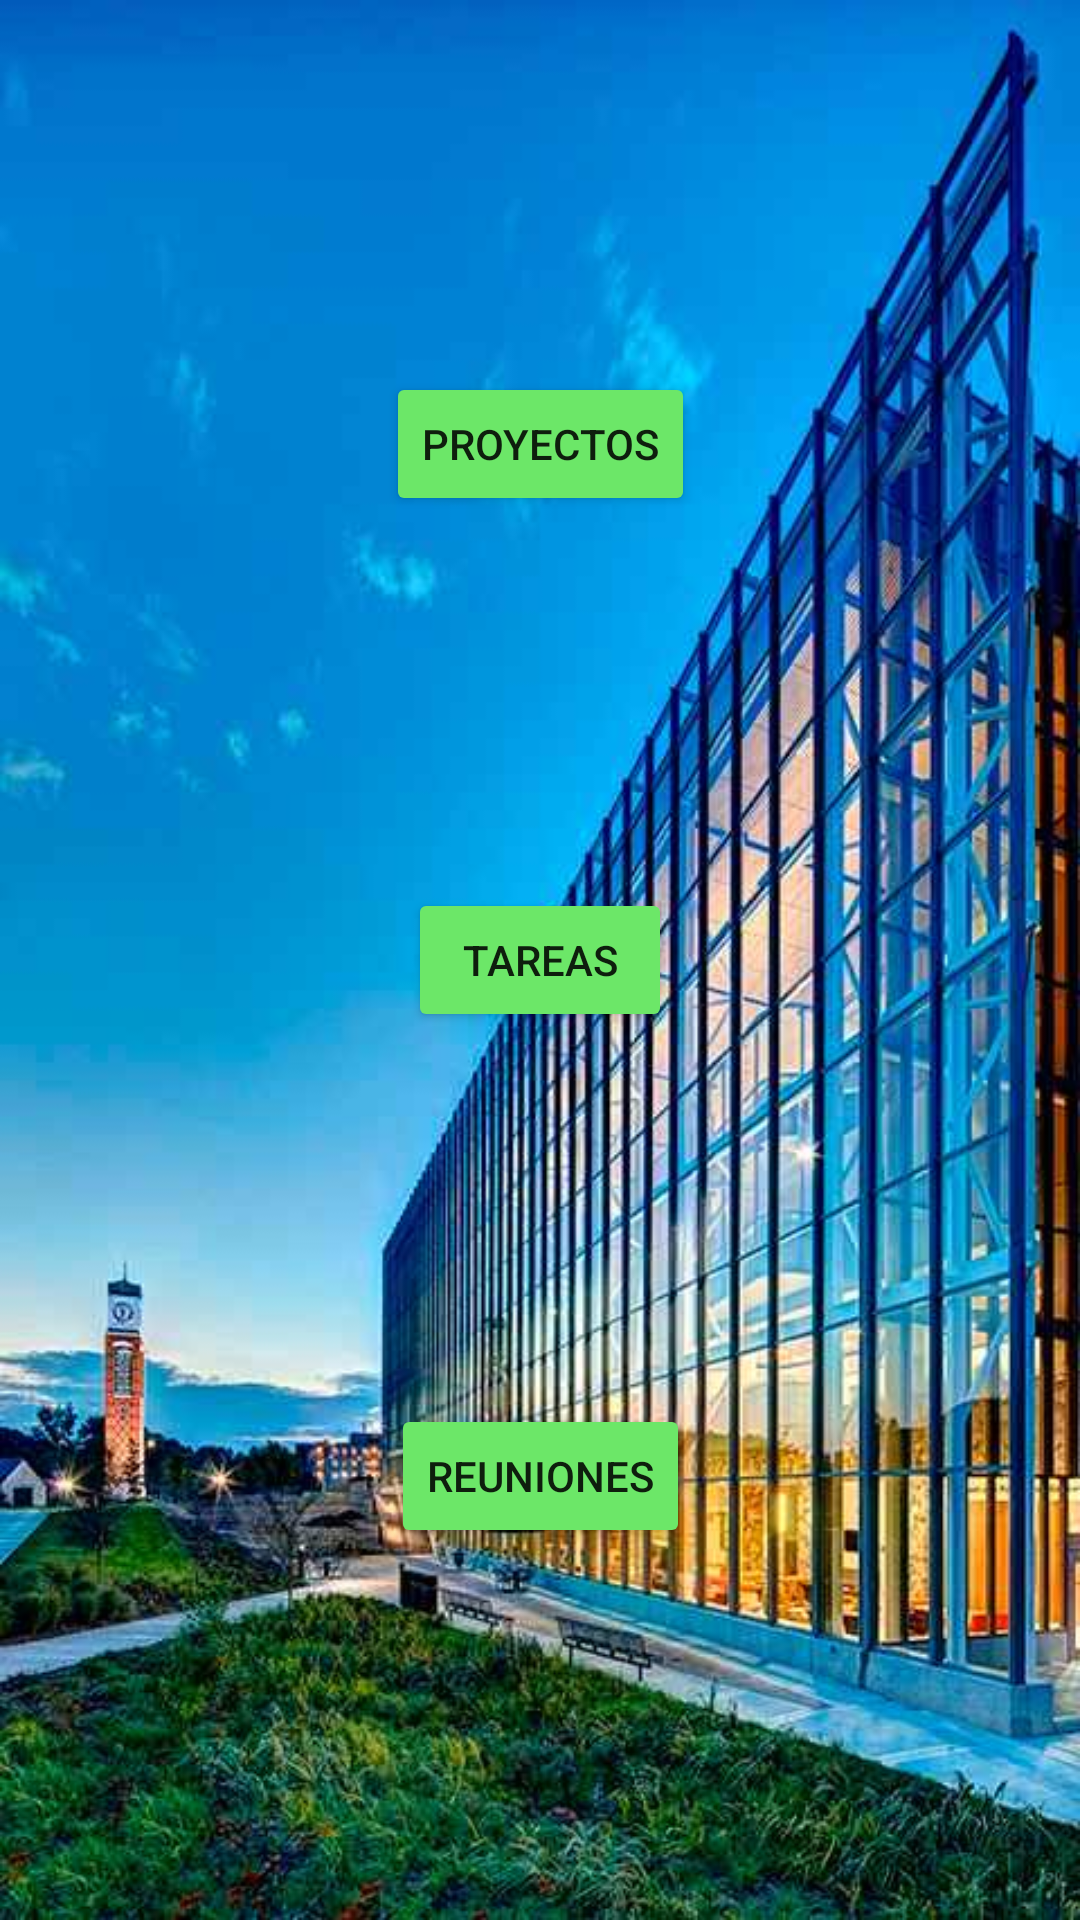

Write the Android layout XML for this screen, with the resource values it uses.
<!-- AndroidManifest.xml: application theme AppTheme -->
<!-- res/layout/activity_trabajo.xml -->
<?xml version="1.0" encoding="utf-8"?>
<android.support.constraint.ConstraintLayout xmlns:android="http://schemas.android.com/apk/res/android"
    xmlns:app="http://schemas.android.com/apk/res-auto"
    xmlns:tools="http://schemas.android.com/tools"
    android:layout_width="match_parent"
    android:layout_height="match_parent"
    tools:context=".ActivityTrabajo"
    android:background="@drawable/edificio">

    <Button
        android:id="@+id/buttonproyectos"
        android:layout_width="wrap_content"
        android:layout_height="wrap_content"
        android:text="@string/proyectos"
        android:backgroundTint="@color/color5"
        app:layout_constraintLeft_toLeftOf="parent"
        app:layout_constraintRight_toRightOf="parent"
        app:layout_constraintTop_toTopOf="parent"
        app:layout_constraintBottom_toTopOf="@+id/buttontareas" />

    <Button
        android:id="@+id/buttontareas"
        android:layout_width="wrap_content"
        android:layout_height="wrap_content"
        android:text="@string/tareas"
        android:backgroundTint="@color/color5"
        app:layout_constraintLeft_toLeftOf="parent"
        app:layout_constraintRight_toRightOf="parent"
        app:layout_constraintTop_toBottomOf="@+id/buttonproyectos"
        app:layout_constraintBottom_toTopOf="@+id/buttonreuniones" />

    <Button
        android:id="@+id/buttonreuniones"
        android:layout_width="wrap_content"
        android:layout_height="wrap_content"
        android:text="@string/reuniones"
        android:backgroundTint="@color/color5"
        app:layout_constraintLeft_toLeftOf="parent"
        app:layout_constraintRight_toRightOf="parent"
        app:layout_constraintTop_toBottomOf="@+id/buttontareas"
        app:layout_constraintBottom_toBottomOf="parent" />
</android.support.constraint.ConstraintLayout>
<!-- resources referenced by this layout -->
<resources>
  <color name="color5">#6ce768</color>
  <!-- drawable edificio: jpg bitmap (drawable, 60914 bytes) -->
  <string name="proyectos">Proyectos</string>
  <string name="reuniones">Reuniones</string>
  <string name="tareas">Tareas</string>
  <style name="AppTheme" parent="Theme.AppCompat.Light.DarkActionBar">
          
          <item name="colorPrimary">@color/color4</item>
          <item name="colorPrimaryDark">@color/colorPrimaryDark</item>
          <item name="colorAccent">@color/colorAccent</item>
      </style>
  <color name="color4">#2e4ea7</color>
  <color name="colorPrimaryDark">#5d5d60</color>
  <color name="colorAccent">#1174a9</color>
</resources>
